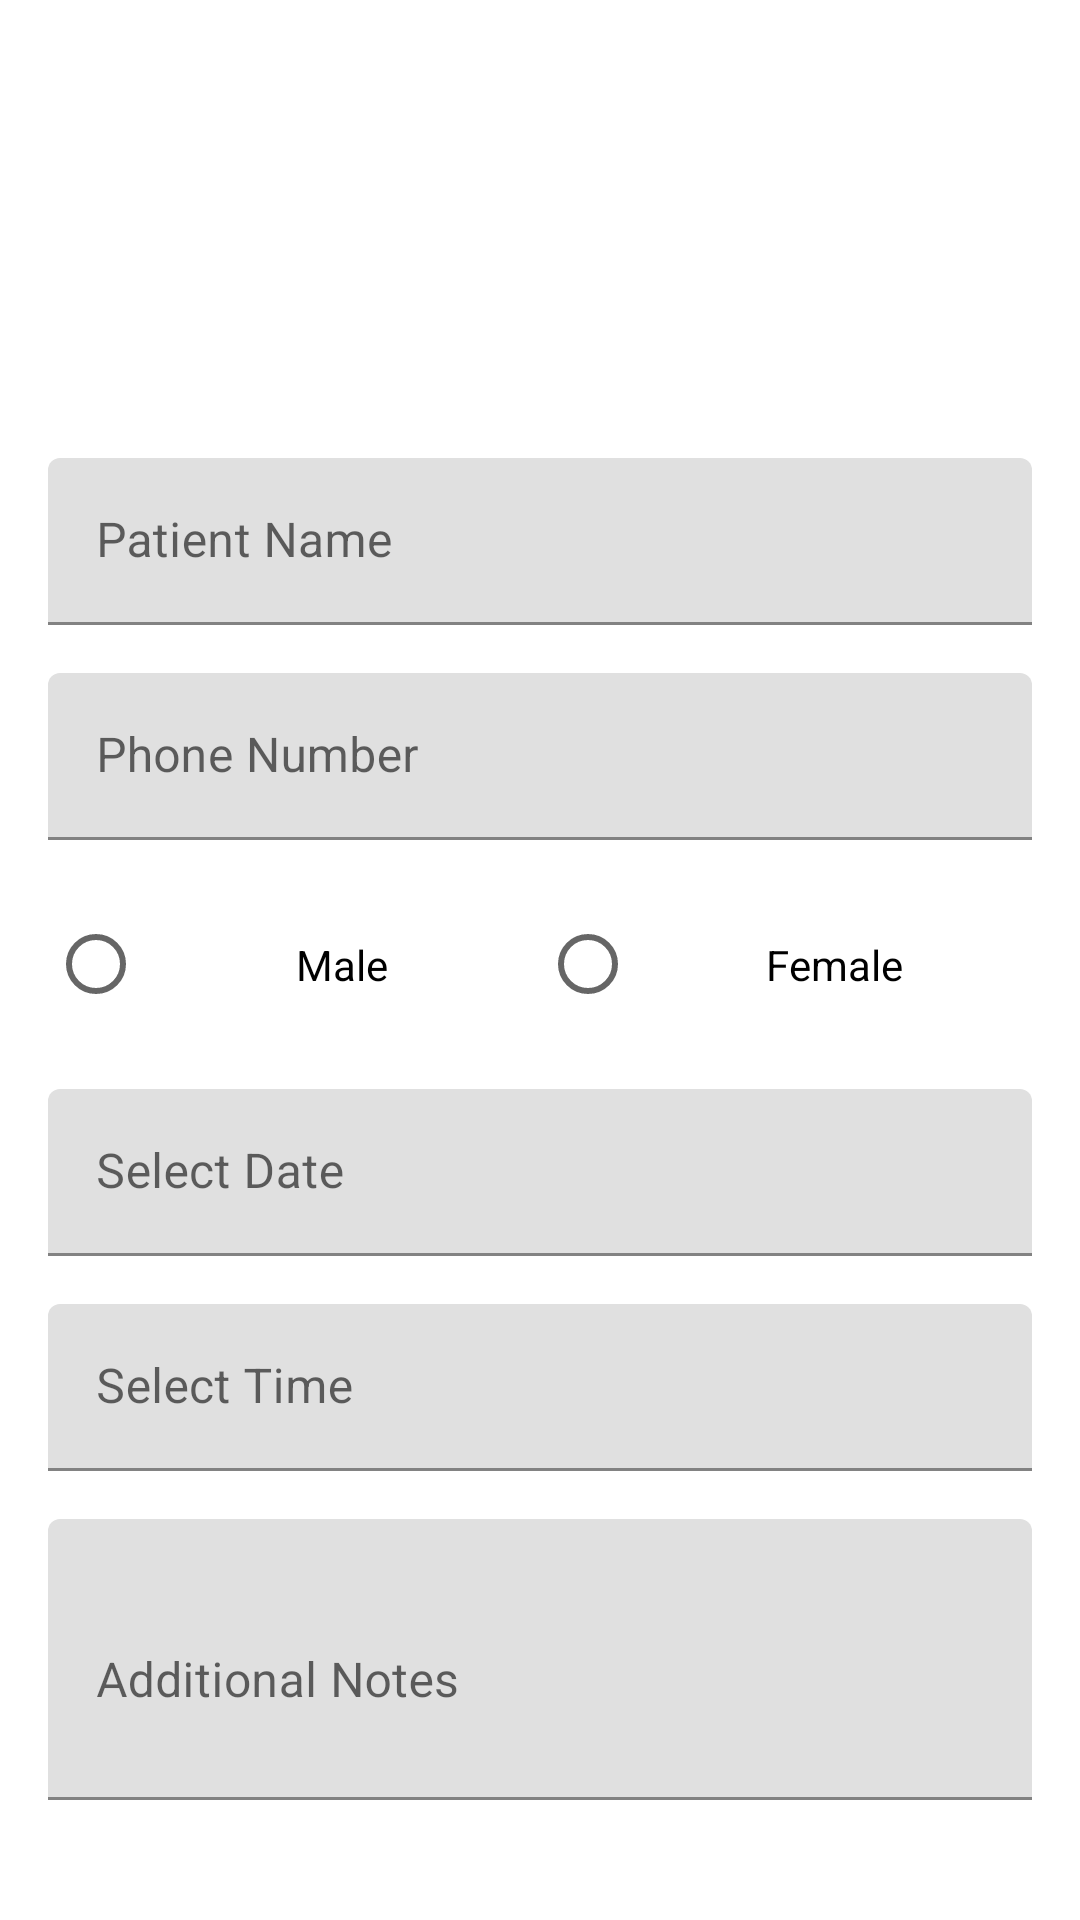

Produce the Android XML layout that renders to this screen, including the resource entries it uses.
<!-- AndroidManifest.xml: application theme Theme.Project1983 -->
<!-- res/layout/activity_appointment.xml -->
<?xml version="1.0" encoding="utf-8"?>
<androidx.constraintlayout.widget.ConstraintLayout xmlns:android="http://schemas.android.com/apk/res/android"
    xmlns:app="http://schemas.android.com/apk/res-auto"
    android:layout_width="match_parent"
    android:layout_height="match_parent"
    android:padding="16dp">

    <ImageView
        android:id="@+id/backBtn"
        android:layout_width="wrap_content"
        android:layout_height="wrap_content"
        android:layout_marginStart="16dp"
        android:layout_marginTop="16dp"
        app:layout_constraintStart_toStartOf="parent"
        app:layout_constraintTop_toTopOf="parent"
        app:srcCompat="@drawable/back_white" />

    <TextView
        android:id="@+id/doctorNameTxt"
        android:layout_width="wrap_content"
        android:layout_height="wrap_content"
        android:textSize="20sp"
        android:textStyle="bold"
        app:layout_constraintTop_toTopOf="parent"
        app:layout_constraintStart_toStartOf="parent"
        app:layout_constraintEnd_toEndOf="parent"
        android:layout_marginTop="48dp"/>

    <TextView
        android:id="@+id/specialtyTxt"
        android:layout_width="wrap_content"
        android:layout_height="wrap_content"
        android:textSize="16sp"
        android:textColor="@color/app_grey"
        app:layout_constraintTop_toBottomOf="@id/doctorNameTxt"
        app:layout_constraintStart_toStartOf="parent"
        app:layout_constraintEnd_toEndOf="parent"
        android:layout_marginTop="8dp"/>

    <com.google.android.material.textfield.TextInputLayout
        android:id="@+id/patientNameLayout"
        android:layout_width="0dp"
        android:layout_height="wrap_content"
        android:layout_marginTop="32dp"
        app:layout_constraintTop_toBottomOf="@id/specialtyTxt"
        app:layout_constraintStart_toStartOf="parent"
        app:layout_constraintEnd_toEndOf="parent">

        <EditText
            android:id="@+id/patientNameTxt"
            android:layout_width="match_parent"
            android:layout_height="wrap_content"
            android:hint="Patient Name"
            android:inputType="textPersonName"/>
    </com.google.android.material.textfield.TextInputLayout>

    <com.google.android.material.textfield.TextInputLayout
        android:id="@+id/phoneLayout"
        android:layout_width="0dp"
        android:layout_height="wrap_content"
        android:layout_marginTop="16dp"
        app:layout_constraintTop_toBottomOf="@id/patientNameLayout"
        app:layout_constraintStart_toStartOf="parent"
        app:layout_constraintEnd_toEndOf="parent">

        <EditText
            android:id="@+id/phoneTxt"
            android:layout_width="match_parent"
            android:layout_height="wrap_content"
            android:hint="Phone Number"
            android:inputType="phone"/>
    </com.google.android.material.textfield.TextInputLayout>

    <com.google.android.material.textfield.TextInputLayout
        android:id="@+id/genderLayout"
        android:layout_width="0dp"
        android:layout_height="wrap_content"
        android:layout_marginTop="16dp"
        app:layout_constraintTop_toBottomOf="@id/phoneLayout"
        app:layout_constraintStart_toStartOf="parent"
        app:layout_constraintEnd_toEndOf="parent">

        <RadioGroup
            android:id="@+id/genderGroup"
            android:layout_width="match_parent"
            android:layout_height="wrap_content"
            android:orientation="horizontal">

            <RadioButton
                android:id="@+id/maleRadio"
                android:layout_width="0dp"
                android:layout_height="wrap_content"
                android:layout_weight="1"
                android:text="Male"
                android:padding="16dp"
                android:gravity="center"/>

            <RadioButton
                android:id="@+id/femaleRadio"
                android:layout_width="0dp"
                android:layout_height="wrap_content"
                android:layout_weight="1"
                android:text="Female"
                android:padding="16dp"
                android:gravity="center"/>

        </RadioGroup>

    </com.google.android.material.textfield.TextInputLayout>

    <com.google.android.material.textfield.TextInputLayout
        android:id="@+id/dateLayout"
        android:layout_width="0dp"
        android:layout_height="wrap_content"
        android:layout_marginTop="16dp"
        app:layout_constraintTop_toBottomOf="@id/genderLayout"
        app:layout_constraintStart_toStartOf="parent"
        app:layout_constraintEnd_toEndOf="parent">

        <EditText
            android:id="@+id/dateTxt"
            android:layout_width="match_parent"
            android:layout_height="wrap_content"
            android:hint="Select Date"
            android:inputType="none"
            android:focusable="false"
            android:focusableInTouchMode="false"/>
    </com.google.android.material.textfield.TextInputLayout>

    <com.google.android.material.textfield.TextInputLayout
        android:id="@+id/timeLayout"
        android:layout_width="0dp"
        android:layout_height="wrap_content"
        android:layout_marginTop="16dp"
        app:layout_constraintTop_toBottomOf="@id/dateLayout"
        app:layout_constraintStart_toStartOf="parent"
        app:layout_constraintEnd_toEndOf="parent">

        <EditText
            android:id="@+id/timeTxt"
            android:layout_width="match_parent"
            android:layout_height="wrap_content"
            android:hint="Select Time"
            android:inputType="none"
            android:focusable="false"
            android:focusableInTouchMode="false"/>
    </com.google.android.material.textfield.TextInputLayout>

    <com.google.android.material.textfield.TextInputLayout
        android:id="@+id/notesLayout"
        android:layout_width="0dp"
        android:layout_height="wrap_content"
        android:layout_marginTop="16dp"
        app:layout_constraintTop_toBottomOf="@id/timeLayout"
        app:layout_constraintStart_toStartOf="parent"
        app:layout_constraintEnd_toEndOf="parent">

        <EditText
            android:id="@+id/notesTxt"
            android:layout_width="match_parent"
            android:layout_height="wrap_content"
            android:hint="Additional Notes"
            android:inputType="textMultiLine"
            android:minLines="3"/>
    </com.google.android.material.textfield.TextInputLayout>

    <CheckBox
        android:id="@+id/privacyCheck"
        android:layout_width="0dp"
        android:layout_height="wrap_content"
        android:layout_marginTop="16dp"
        android:text="I agree to the privacy policy and terms of service"
        android:textColor="@color/app_grey"
        app:layout_constraintTop_toBottomOf="@id/notesLayout"
        app:layout_constraintStart_toStartOf="parent"
        app:layout_constraintEnd_toEndOf="parent"/>

    <com.google.android.material.button.MaterialButton
        android:id="@+id/bookBtn"
        android:layout_width="0dp"
        android:layout_height="wrap_content"
        android:layout_marginTop="32dp"
        android:text="Book Appointment"
        android:textColor="@color/app_white"
        app:backgroundTint="@color/app_primary_500"
        app:layout_constraintTop_toBottomOf="@id/privacyCheck"
        app:layout_constraintStart_toStartOf="parent"
        app:layout_constraintEnd_toEndOf="parent"
        app:layout_constraintBottom_toBottomOf="parent"/>

</androidx.constraintlayout.widget.ConstraintLayout>
<!-- resources referenced by this layout -->
<resources>
  <color name="app_grey">#acacac</color>
  <color name="app_primary_500">#6200EE</color>
  <color name="app_white">#FFFFFFFF</color>
  <style name="Theme.Project1983" parent="Theme.MaterialComponents.DayNight.DarkActionBar">
          <item name="colorPrimary">@color/app_primary_500</item>
          <item name="colorPrimaryVariant">@color/app_primary_700</item>
          <item name="colorOnPrimary">@color/app_onPrimary</item>
          <item name="colorSecondary">@color/app_secondary_500</item>
          <item name="colorSecondaryVariant">@color/app_secondary_700</item>
          <item name="colorOnSecondary">@color/app_onSecondary</item>
          <item name="android:statusBarColor">@color/app_primary_700</item>
          <item name="android:windowBackground">@color/app_background</item>
          <item name="colorSurface">@color/app_surface</item>
          <item name="colorOnSurface">@color/app_onSurface</item>
          <item name="colorError">@color/app_error</item>
          <item name="colorOnError">@color/app_onError</item>
          <item name="android:colorBackground">@color/app_background</item>
          <item name="android:colorBackgroundCacheHint">@null</item>
      </style>
  <color name="app_primary_700">#3700B3</color>
  <color name="app_onPrimary">#FFFFFF</color>
  <color name="app_secondary_500">#03DAC6</color>
  <color name="app_secondary_700">#018786</color>
  <color name="app_onSecondary">#000000</color>
  <color name="app_background">#FFFFFF</color>
  <color name="app_surface">#FFFFFF</color>
  <color name="app_onSurface">#000000</color>
  <color name="app_error">#B00020</color>
  <color name="app_onError">#FFFFFF</color>
</resources>
